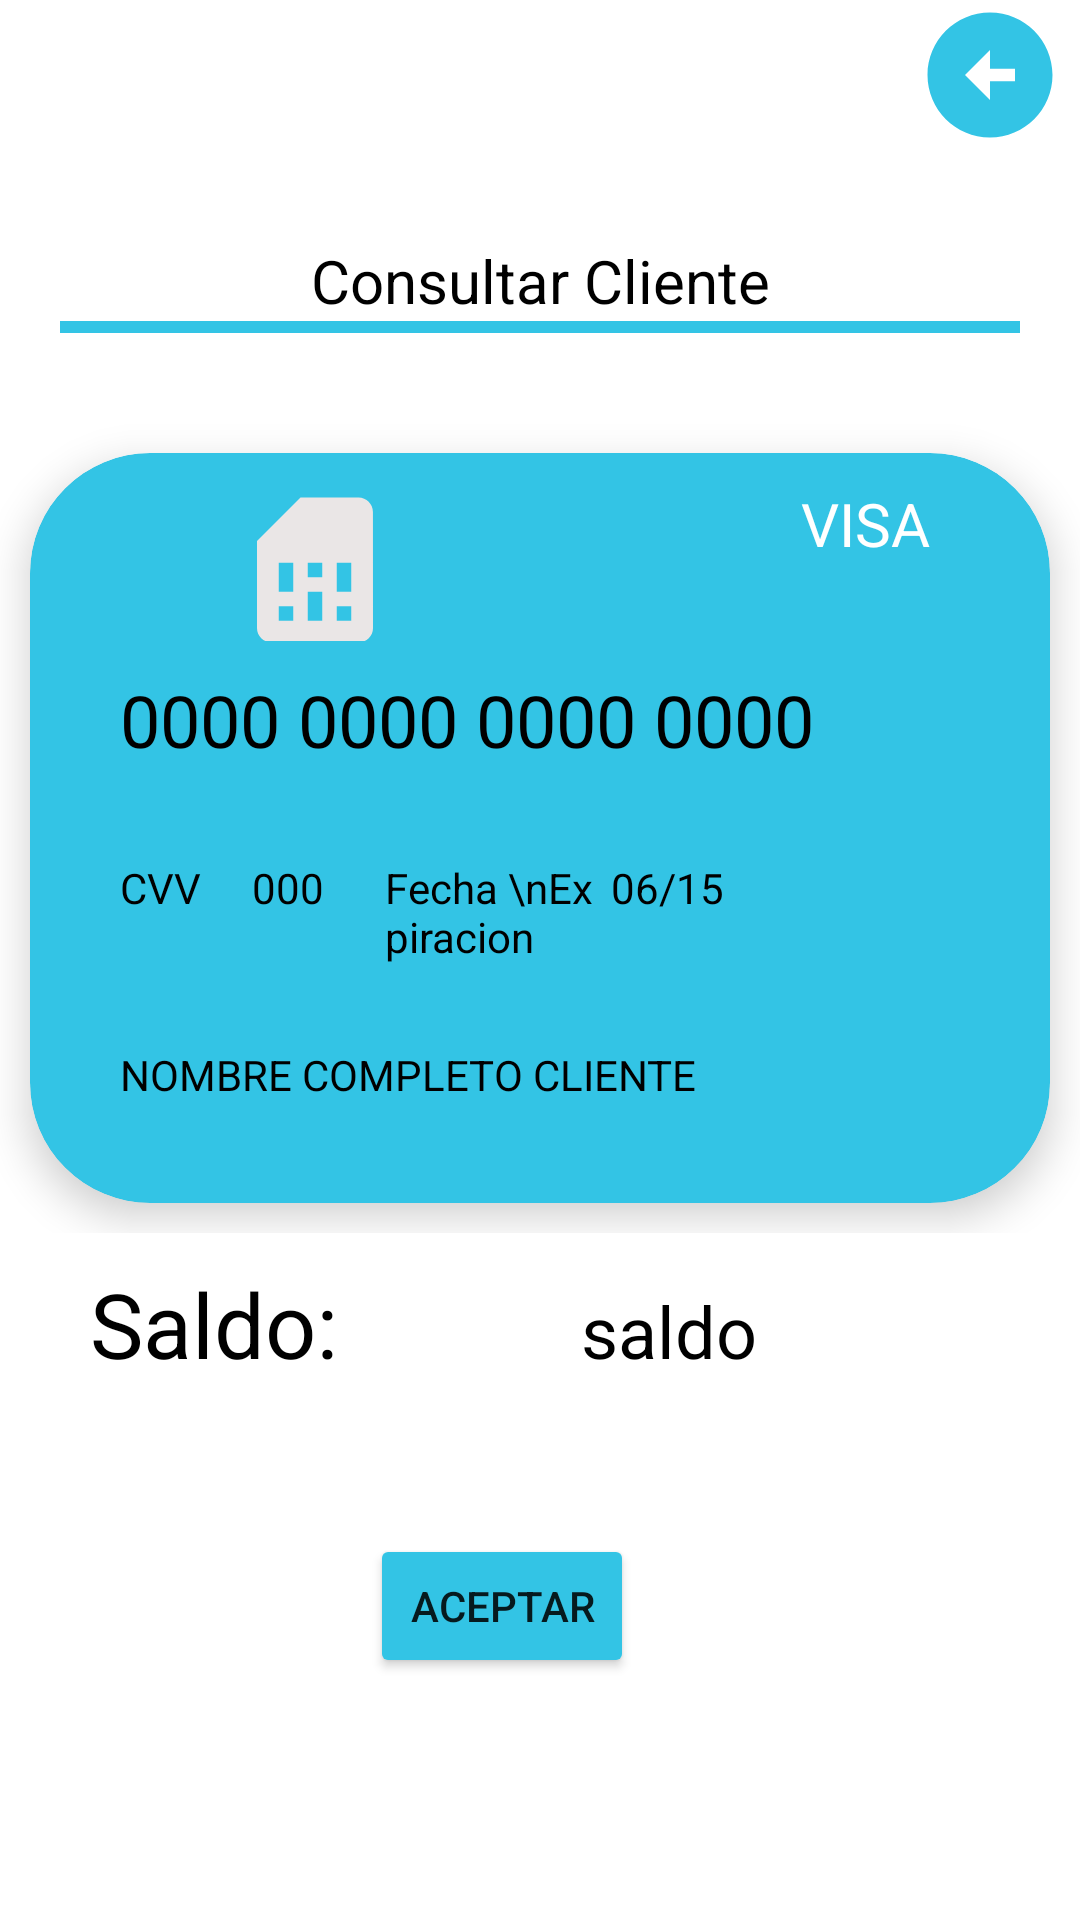

Here is an Android app screen rendered from its layout file. Give the layout XML and the strings, colors and styles it references.
<!-- AndroidManifest.xml: application theme Theme.Corresponsal -->
<!-- res/layout/activity_admin_mostrar_consulta_clientes.xml -->
<?xml version="1.0" encoding="utf-8"?>
<LinearLayout xmlns:android="http://schemas.android.com/apk/res/android"
    xmlns:app="http://schemas.android.com/apk/res-auto"
    xmlns:tools="http://schemas.android.com/tools"
    android:layout_width="match_parent"
    android:layout_height="match_parent"
    android:orientation="vertical"
    tools:context=".AdminMostrarConsultaClientes">

    <LinearLayout
        android:layout_width="match_parent"
        android:layout_height="wrap_content"
        android:orientation="horizontal">

        <ImageView
            android:id="@+id/regresar_mostrar_cliente"
            android:layout_width="230dp"
            android:layout_height="50dp"
            android:layout_marginLeft="300dp"
            android:layout_weight="1"
            android:onClick="devolvermostrarclientes"
            android:src="@drawable/ic_baseline_arrow_circle_left_24"
            app:srcCompat="@drawable/ic_baseline_arrow_circle_left_24" />
    </LinearLayout>

    <LinearLayout
        android:layout_width="match_parent"
        android:layout_height="wrap_content"
        android:layout_marginTop="20dp"
        android:orientation="vertical">

        <TextView
            android:id="@+id/textView16"
            android:layout_width="match_parent"
            android:layout_height="wrap_content"
            android:layout_marginTop="10dp"
            android:text="Consultar Cliente"
            android:textAlignment="center"
            android:textColor="@color/black"
            android:textSize="20sp" />

        <LinearLayout
            android:layout_width="match_parent"
            android:layout_height="4dp"
            android:layout_marginLeft="20dp"
            android:layout_marginRight="20dp"
            android:background="#33C4E5"
            android:orientation="vertical">

        </LinearLayout>
    </LinearLayout>

    <LinearLayout
        android:layout_width="match_parent"
        android:layout_height="wrap_content"
        android:layout_marginTop="30dp"
        android:orientation="vertical">

        <androidx.cardview.widget.CardView
            android:layout_width="match_parent"
            android:layout_height="250dp"
            android:layout_margin="10dp"
            android:layout_marginLeft="60dp"
            android:layout_marginTop="20dp"
            android:layout_marginRight="15dp"
            android:backgroundTint="#33C4E5"
            app:cardCornerRadius="40dp"
            app:cardElevation="8dp">

            <LinearLayout
                android:layout_width="match_parent"
                android:layout_height="match_parent"
                android:orientation="vertical">

                <LinearLayout
                    android:layout_width="match_parent"
                    android:layout_height="match_parent"
                    android:layout_weight="1"
                    android:orientation="horizontal">

                    <ImageView
                        android:id="@+id/imageView7"
                        android:layout_width="123dp"
                        android:layout_height="68dp"
                        android:layout_weight="1"
                        android:paddingTop="10dp"
                        app:srcCompat="@drawable/ic_baseline_sim_card_24" />

                    <TextView
                        android:id="@+id/text_tipo_tarjeta"
                        android:layout_width="wrap_content"
                        android:layout_height="wrap_content"
                        android:layout_weight="1"
                        android:paddingTop="10dp"
                        android:paddingRight="40dp"
                        android:text="VISA"
                        android:textAlignment="textEnd"
                        android:textColor="@color/white"
                        android:textSize="20sp" />

                </LinearLayout>

                <LinearLayout
                    android:layout_width="match_parent"
                    android:layout_height="match_parent"
                    android:layout_weight="1"
                    android:orientation="vertical">

                    <TextView
                        android:id="@+id/text_numero_cuenta_mostrar"
                        android:layout_width="match_parent"
                        android:layout_height="wrap_content"
                        android:paddingLeft="30dp"
                        android:paddingTop="10dp"
                        android:text="0000 0000 0000 0000"
                        android:textAlignment="textStart"
                        android:textColor="@color/black"
                        android:textSize="24sp" />
                </LinearLayout>

                <LinearLayout
                    android:layout_width="match_parent"
                    android:layout_height="match_parent"
                    android:layout_marginTop="10dp"
                    android:layout_weight="1"
                    android:orientation="horizontal">

                    <TextView
                        android:id="@+id/textView19"
                        android:layout_width="10dp"
                        android:layout_height="wrap_content"
                        android:layout_weight="1"
                        android:paddingLeft="30dp"
                        android:text="CVV"
                        android:textColor="@color/black" />

                    <TextView
                        android:id="@+id/textView21"
                        android:layout_width="0dp"
                        android:layout_height="wrap_content"
                        android:layout_weight="1"
                        android:paddingLeft="10dp"
                        android:text="000"
                        android:textColor="@color/black" />

                    <TextView
                        android:id="@+id/textView20"
                        android:layout_width="21dp"
                        android:layout_height="wrap_content"
                        android:layout_weight="1"
                        android:text="Fecha \nExpiracion"
                        android:textColor="@color/black" />

                    <TextView
                        android:id="@+id/textView22"
                        android:layout_width="wrap_content"
                        android:layout_height="wrap_content"
                        android:layout_weight="2"
                        android:text="06/15"
                        android:textColor="@color/black" />
                </LinearLayout>

                <LinearLayout
                    android:layout_width="match_parent"
                    android:layout_height="match_parent"
                    android:layout_marginTop="10dp"
                    android:layout_weight="1"
                    android:orientation="vertical">

                    <TextView
                        android:id="@+id/text_nombre_mostrar_cliente"
                        android:layout_width="match_parent"
                        android:layout_height="wrap_content"
                        android:paddingLeft="30dp"
                        android:text="NOMBRE COMPLETO CLIENTE"
                        android:textColor="@color/black" />
                </LinearLayout>
            </LinearLayout>

        </androidx.cardview.widget.CardView>
    </LinearLayout>

    <LinearLayout
        android:layout_width="match_parent"
        android:layout_height="wrap_content"
        android:layout_marginTop="10dp"
        android:orientation="vertical">

        <LinearLayout
            android:layout_width="match_parent"
            android:layout_height="match_parent"
            android:orientation="horizontal">

            <TextView
                android:id="@+id/textView24"
                android:layout_width="wrap_content"
                android:layout_height="wrap_content"
                android:layout_weight="1"
                android:paddingLeft="30dp"
                android:paddingRight="0dp"
                android:text="Saldo: "
                android:textColor="@color/black"
                android:textSize="30sp" />

            <TextView
                android:id="@+id/text_saldo_mostrar_clientes"
                android:layout_width="wrap_content"
                android:layout_height="wrap_content"
                android:layout_weight="2"
                android:backgroundTint="#009688"
                android:backgroundTintMode="src_atop"
                android:paddingLeft="20dp"
                android:text="saldo"
                android:textAlignment="textStart"
                android:textColor="@color/black"
                android:textSize="24sp" />
        </LinearLayout>
    </LinearLayout>

    <LinearLayout
        android:layout_width="173dp"
        android:layout_height="wrap_content"
        android:layout_gravity="center"
        android:layout_marginTop="50dp"
        android:orientation="vertical">

        <Button
            android:id="@+id/btn_aceptar_mostrar_cliente"
            android:layout_width="wrap_content"
            android:layout_height="wrap_content"
            android:layout_marginLeft="30dp"
            android:layout_marginRight="15dp"
            android:layout_weight="1"
            android:backgroundTint="#33C4E5"
            android:text="Aceptar" />
    </LinearLayout>
</LinearLayout>
<!-- resources referenced by this layout -->
<resources>
  <!-- drawable ic_baseline_arrow_circle_left_24 (drawable) -->
  <vector android:height="24dp" android:tint="#33C4E5"
      android:viewportHeight="24" android:viewportWidth="24"
      android:width="24dp" xmlns:android="http://schemas.android.com/apk/res/android">
      <path android:fillColor="@android:color/white" android:pathData="M2,12c0,5.52 4.48,10 10,10s10,-4.48 10,-10c0,-5.52 -4.48,-10 -10,-10C6.48,2 2,6.48 2,12zM12,11l4,0v2l-4,0l0,3l-4,-4l4,-4L12,11z"/>
  </vector>
  <!-- drawable ic_baseline_sim_card_24 (drawable) -->
  <vector android:height="24dp" android:tint="#EAE6E6"
      android:viewportHeight="24" android:viewportWidth="24"
      android:width="24dp" xmlns:android="http://schemas.android.com/apk/res/android">
      <path android:fillColor="@android:color/white" android:pathData="M19.99,4c0,-1.1 -0.89,-2 -1.99,-2h-8L4,8v12c0,1.1 0.9,2 2,2h12.01c1.1,0 1.99,-0.9 1.99,-2l-0.01,-16zM9,19L7,19v-2h2v2zM17,19h-2v-2h2v2zM9,15L7,15v-4h2v4zM13,19h-2v-4h2v4zM13,13h-2v-2h2v2zM17,15h-2v-4h2v4z"/>
  </vector>
  <style name="Theme.Corresponsal" parent="Theme.MaterialComponents.DayNight.NoActionBar">
          
          <item name="colorPrimary">@color/purple_500</item>
          <item name="colorPrimaryVariant">@color/purple_700</item>
          <item name="colorOnPrimary">@color/white</item>
          
          <item name="colorSecondary">@color/teal_200</item>
          <item name="colorSecondaryVariant">@color/teal_700</item>
          <item name="colorOnSecondary">@color/black</item>
          
          <item name="android:statusBarColor" tools:targetApi="l">#33C4E5</item>
          
      </style>
  <!-- not gathered from this repository: default colours our renderer supplied (Android Studio template values) -->
  <color name="purple_500">#FF6200EE</color>
  <color name="purple_700">#FF3700B3</color>
  <color name="teal_200">#FF03DAC5</color>
  <color name="teal_700">#FF018786</color>
  <color name="black">#FF000000</color>
  <color name="white">#FFFFFFFF</color>
</resources>
